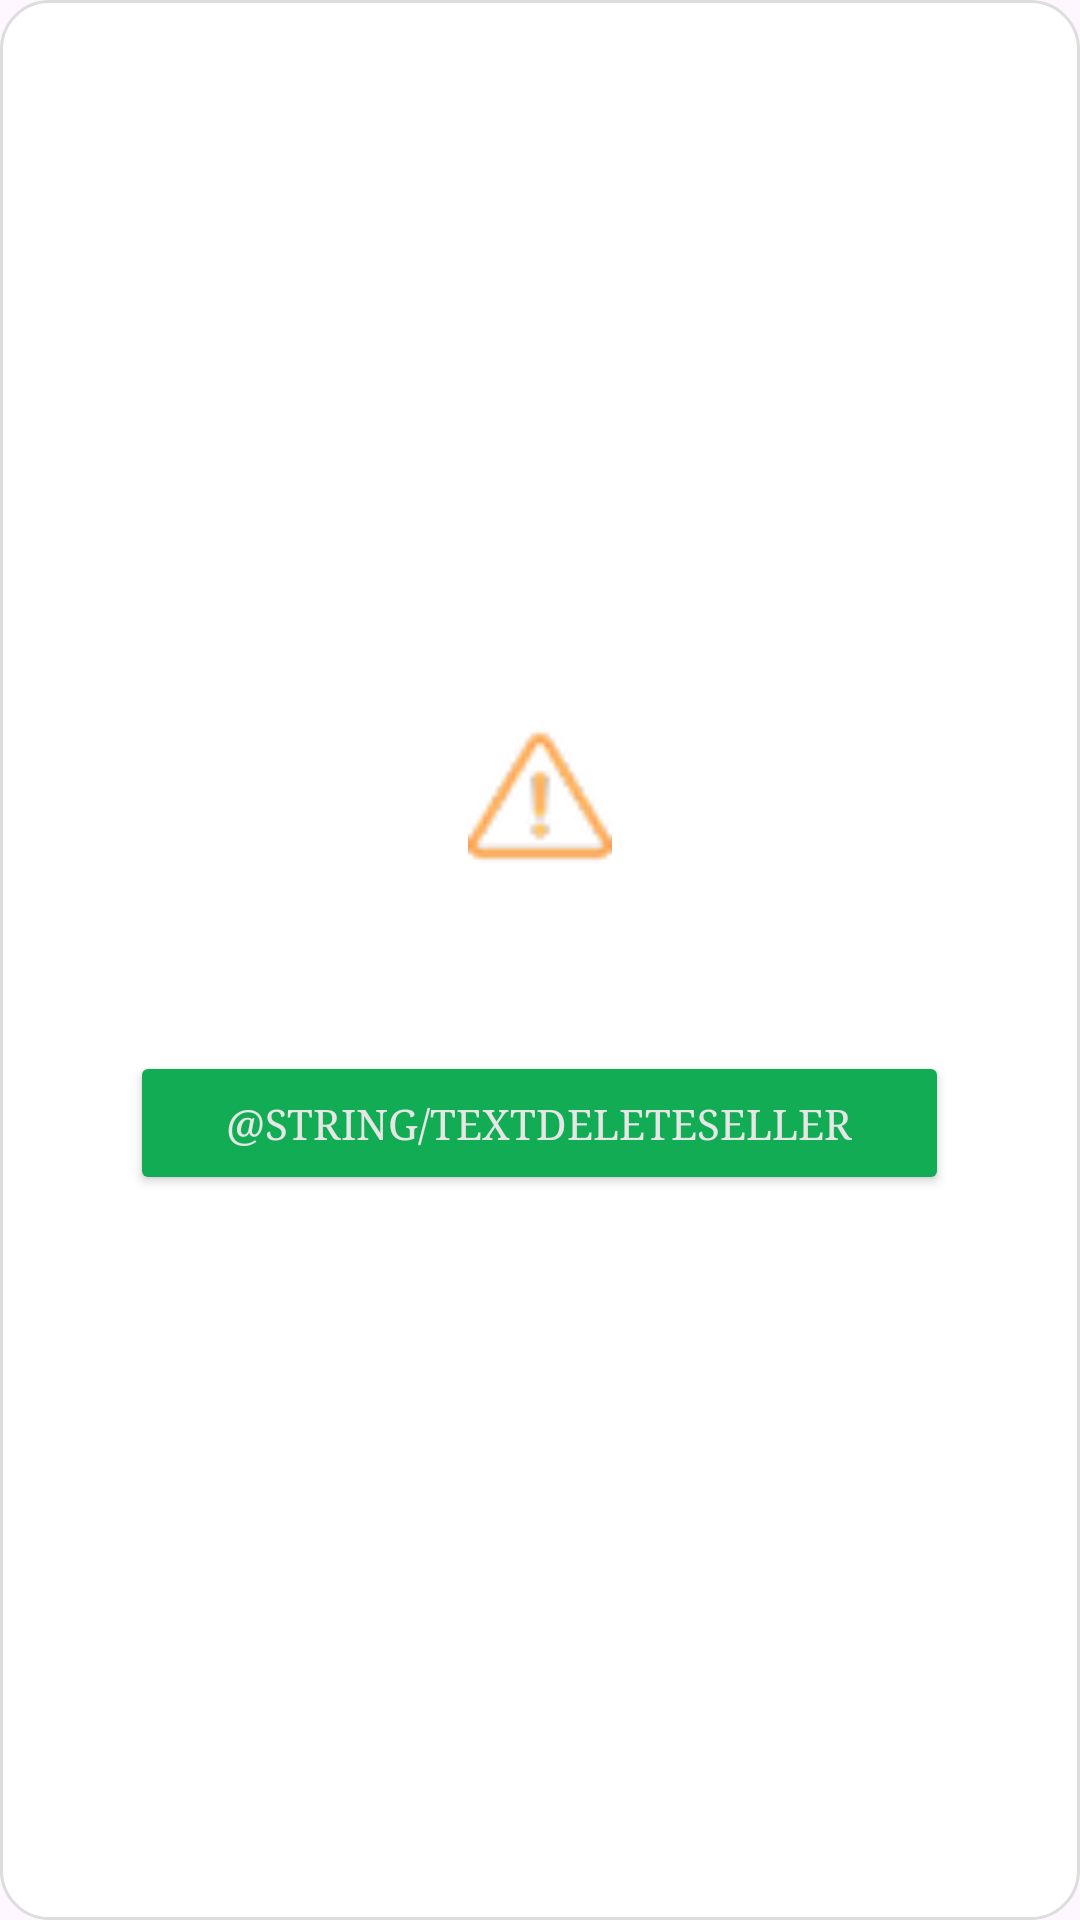

Reconstruct the res/layout file that produces this screen, plus the resources it refers to.
<!-- AndroidManifest.xml: application theme Theme.Green_roots -->
<!-- res/layout/dialog_delete_category.xml -->
<?xml version="1.0" encoding="utf-8"?>
<LinearLayout xmlns:android="http://schemas.android.com/apk/res/android"
    xmlns:app="http://schemas.android.com/apk/res-auto"
    android:layout_width="match_parent"
    android:layout_height="wrap_content"
    android:orientation="vertical"
    android:background="@drawable/bg_product_card"
    android:padding="16dp"
    android:gravity="center">

    <ImageView
        android:layout_width="48dp"
        android:layout_height="48dp"
        android:src="@drawable/ic_warning"
        android:layout_marginBottom="16dp"/>

    <TextView
        android:id="@+id/tvDeleteMessage"
        android:layout_width="match_parent"
        android:layout_height="wrap_content"
        android:textAlignment="center"
        android:textSize="16sp"
        android:fontFamily="serif"
        android:textColor="@color/black"
        android:layout_marginBottom="24dp"/>

    <Button
        android:id="@+id/btnConfirmDelete"
        android:layout_width="wrap_content"
        android:layout_height="wrap_content"
        android:text="@string/textDeleteSeller"
        android:backgroundTint="@color/green"
        android:textColor="@color/white"
        android:paddingHorizontal="32dp"
        app:strokeColor="@color/orange"
        app:strokeWidth="2dp"
        android:fontFamily="serif"/>
</LinearLayout>
<!-- resources referenced by this layout -->
<resources>
  <color name="black">#FF000000</color>
  <color name="green">#11AC54</color>
  <color name="orange">#EF984E</color>
  <color name="white">#E6E6E6</color>
  <!-- drawable bg_product_card (drawable) -->
  <?xml version="1.0" encoding="utf-8"?>
  <shape xmlns:android="http://schemas.android.com/apk/res/android">
      <solid android:color="#FFFFFF" />
      <corners android:radius="16dp" />
      <padding android:left="16dp" android:top="16dp" android:right="16dp" android:bottom="16dp"/>
      <stroke android:width="1dp" android:color="#DDDDDD" />
  </shape>
  <!-- drawable ic_warning: png bitmap (drawable, 1445 bytes) -->
  <style name="Theme.Green_roots" parent="Base.Theme.Green_roots" />
  <style name="Base.Theme.Green_roots" parent="Theme.Material3.DayNight.NoActionBar">
          
          
      </style>
</resources>
